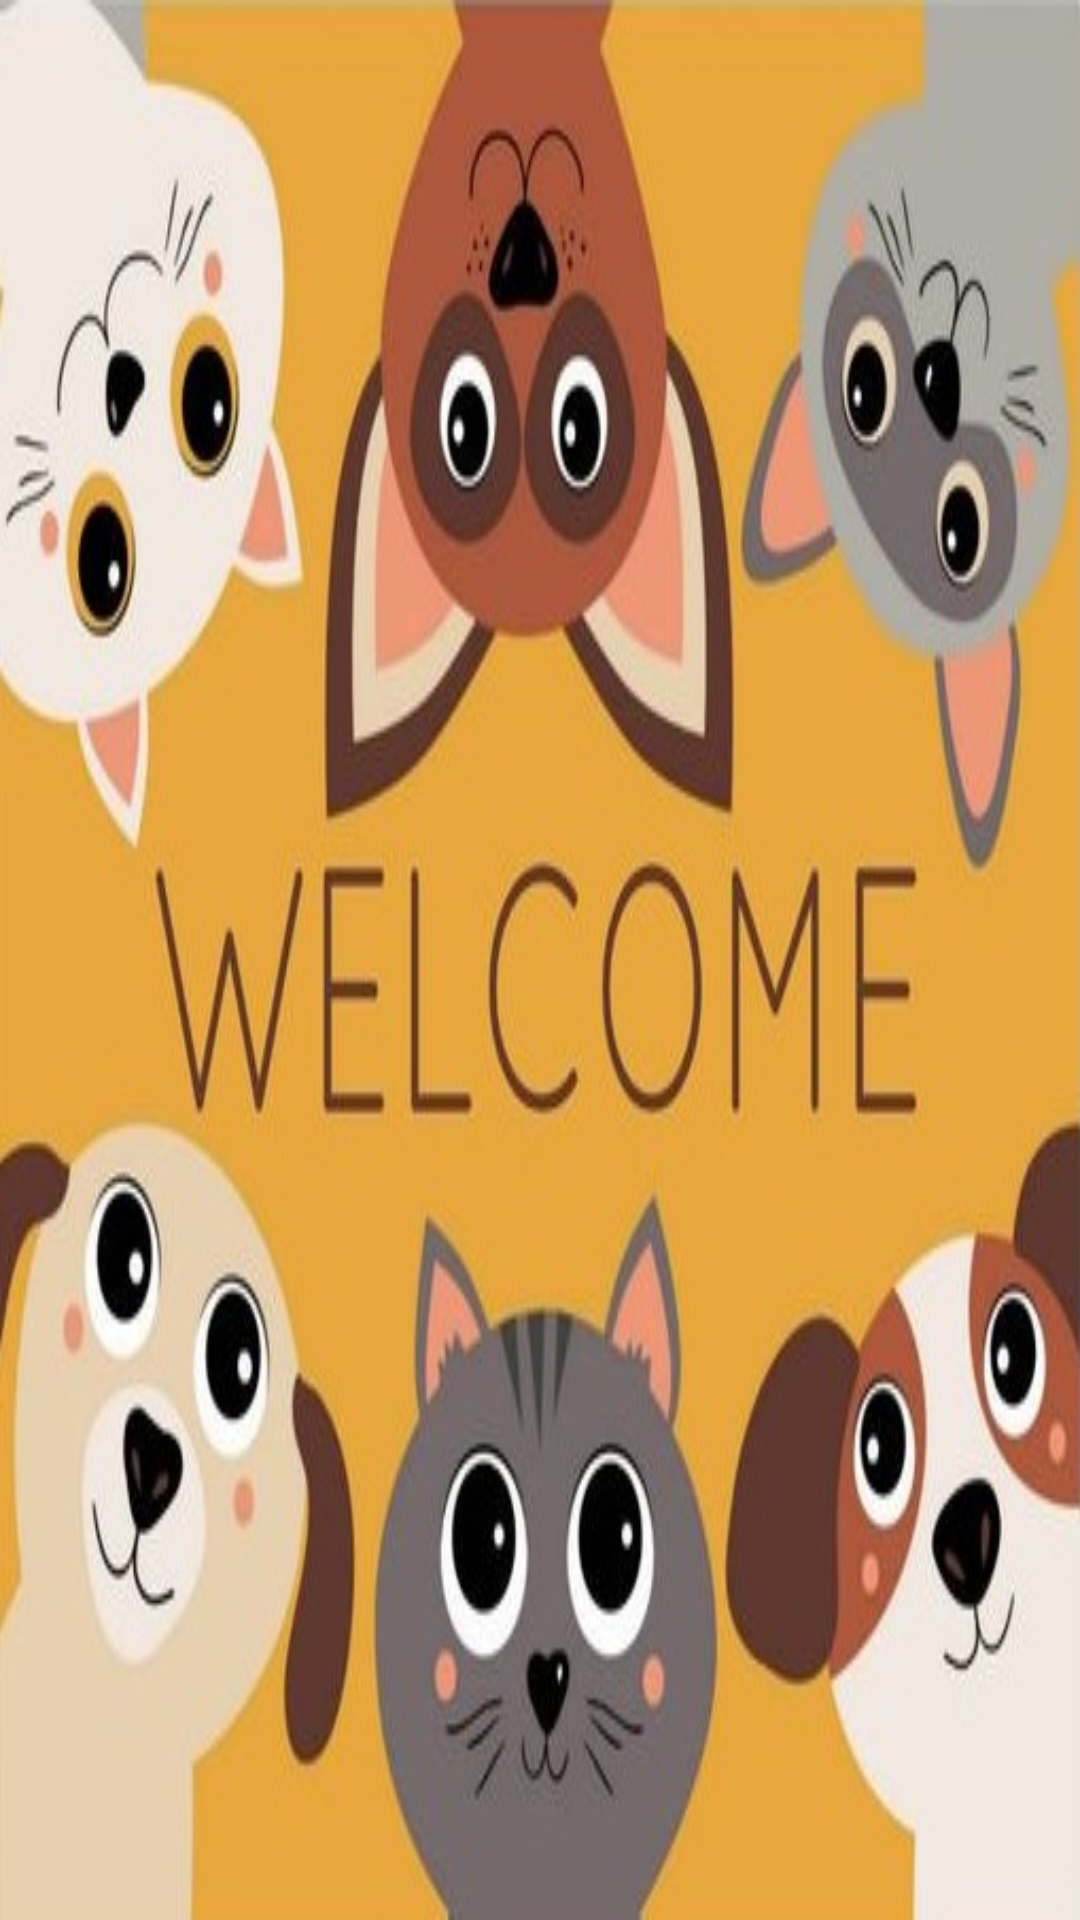

Write the Android layout XML for this screen, with the resource values it uses.
<!-- AndroidManifest.xml: application theme Theme.MobileSecutiry1 -->
<!-- res/layout/activity_open.xml -->
<?xml version="1.0" encoding="utf-8"?>
<RelativeLayout xmlns:android="http://schemas.android.com/apk/res/android"
    xmlns:app="http://schemas.android.com/apk/res-auto"
    xmlns:tools="http://schemas.android.com/tools"
    android:layout_width="match_parent"
    android:layout_height="match_parent"
    android:background="@drawable/welcome"
    tools:context=".open">

</RelativeLayout>
<!-- resources referenced by this layout -->
<resources>
  <!-- drawable welcome: jpg bitmap (drawable-v24, 59198 bytes) -->
  <style name="Theme.MobileSecutiry1" parent="Theme.MaterialComponents.DayNight.DarkActionBar">
          
          <item name="colorPrimary">@color/purple_500</item>
          <item name="colorPrimaryVariant">@color/purple_700</item>
          <item name="colorOnPrimary">@color/white</item>
          
          <item name="colorSecondary">@color/teal_200</item>
          <item name="colorSecondaryVariant">@color/teal_700</item>
          <item name="colorOnSecondary">@color/black</item>
          
          <item name="android:statusBarColor" tools:targetApi="l">?attr/colorPrimaryVariant</item>
          
      </style>
  <!-- not gathered from this repository: default colours our renderer supplied (Android Studio template values) -->
  <color name="purple_500">#FF6200EE</color>
  <color name="purple_700">#FF3700B3</color>
  <color name="teal_200">#FF03DAC5</color>
  <color name="teal_700">#FF018786</color>
  <color name="black">#FF000000</color>
  <color name="white">#FFFFFFFF</color>
</resources>
